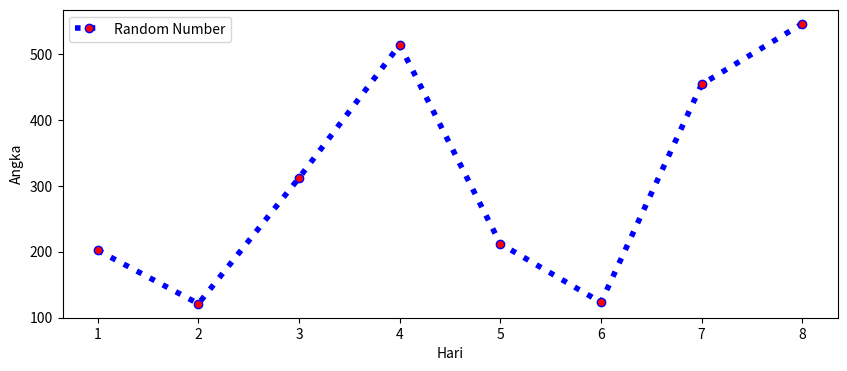

The script that saved this image:
# -*- coding: utf-8 -*-
"""Line Style and Width.py

Automatically generated by Colab.

Original file is located at
    https://colab.research.google.com/<link-removed>
"""

import matplotlib.pyplot as plt
import numpy as np

view=[202,121,312,514,212,123,454,546]
days=range(1,9)
print(len(view))

plt.figure(figsize=(10,4))
plt.plot(days,view,label='Random Number',color='blue',marker='o',markerfacecolor='red',linestyle=':',linewidth=4)
plt.xlabel('Hari')
plt.ylabel('Angka')
plt.legend()
plt.show()

